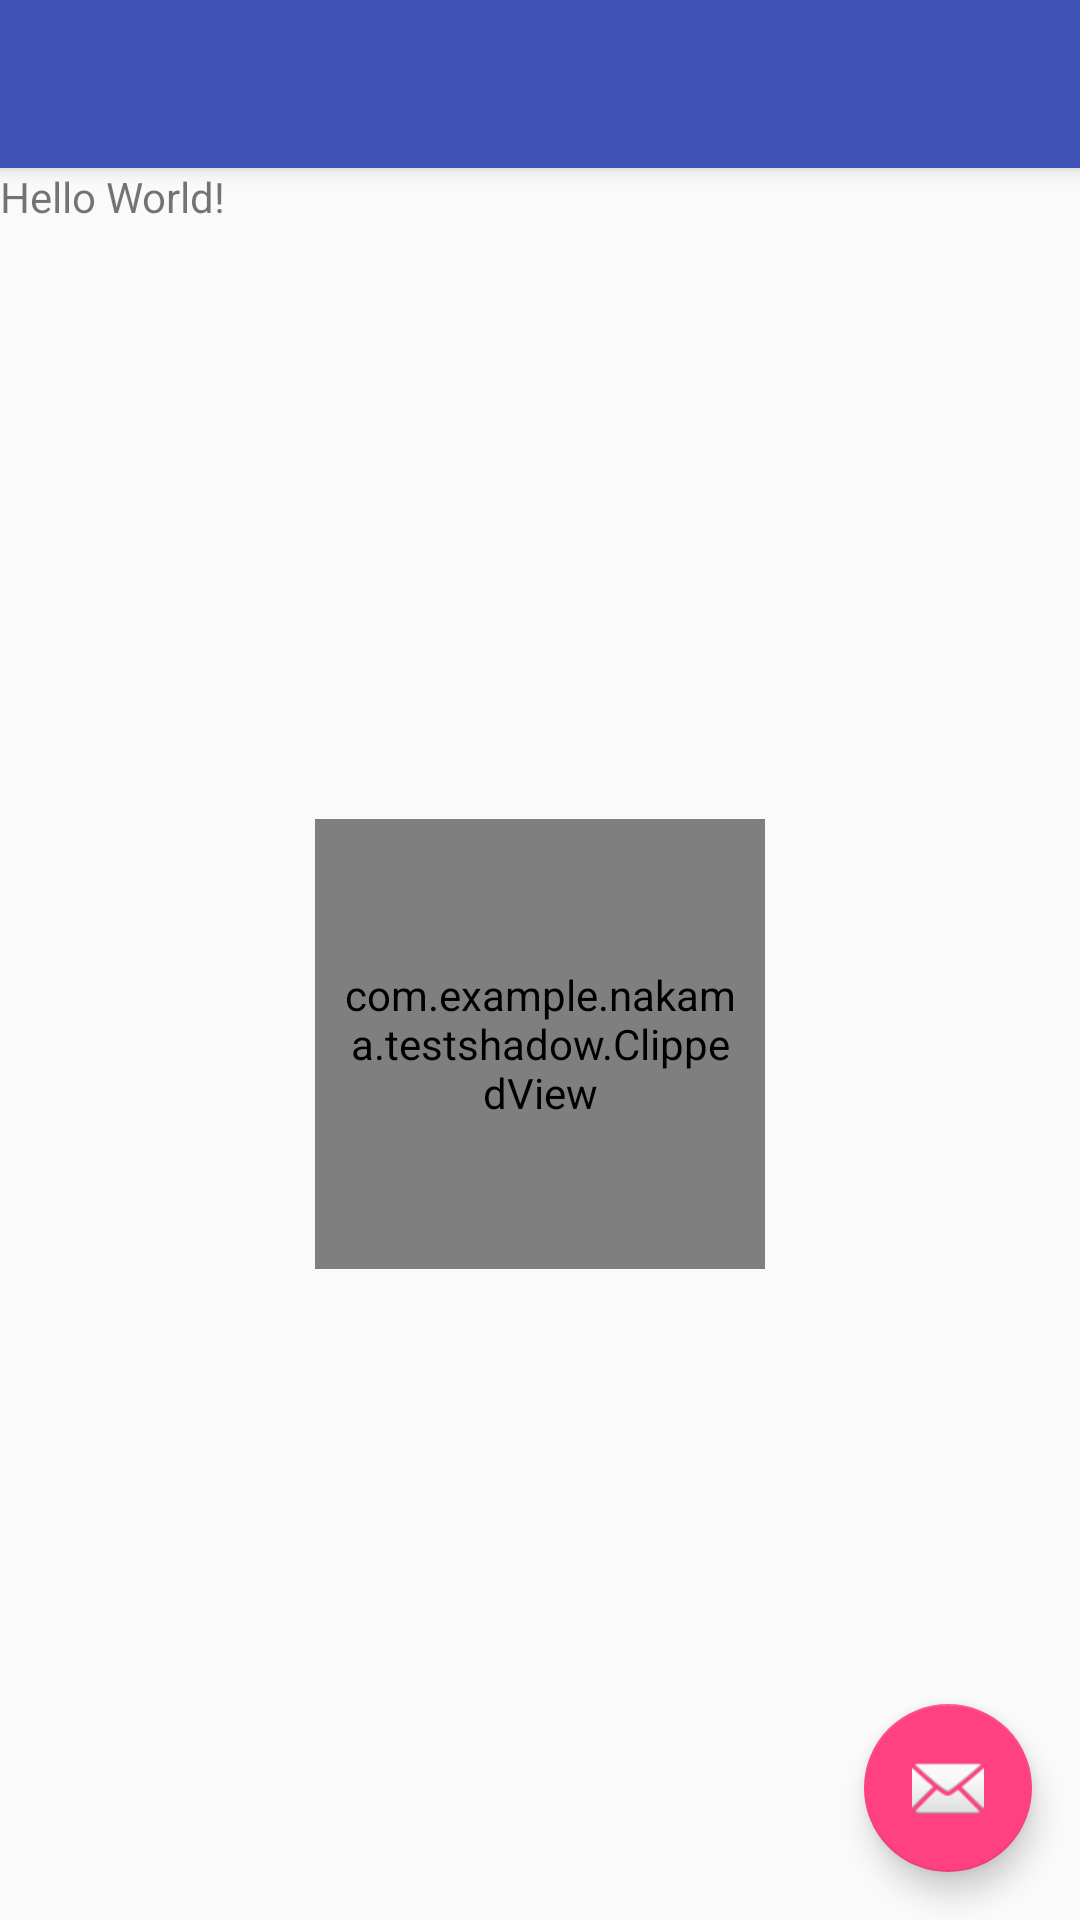

Write the Android layout XML for this screen, with the resource values it uses.
<!-- AndroidManifest.xml: application theme AppTheme -->
<!-- res/layout/activity_main.xml -->
<?xml version="1.0" encoding="utf-8"?>
<android.support.design.widget.CoordinatorLayout xmlns:android="http://schemas.android.com/apk/res/android"
    xmlns:app="http://schemas.android.com/apk/res-auto"
    xmlns:tools="http://schemas.android.com/tools"
    android:layout_width="match_parent"
    android:layout_height="match_parent"
    tools:context=".MainActivity">

    <android.support.design.widget.AppBarLayout
        android:layout_width="match_parent"
        android:layout_height="wrap_content"
        android:theme="@style/AppTheme.AppBarOverlay">

        <android.support.v7.widget.Toolbar
            android:id="@+id/toolbar"
            android:layout_width="match_parent"
            android:layout_height="?android:attr/actionBarSize"
            android:background="?attr/colorPrimary"
            app:popupTheme="@style/AppTheme.PopupOverlay" />

    </android.support.design.widget.AppBarLayout>

    <include layout="@layout/content_main" />

    <android.support.design.widget.FloatingActionButton
        android:id="@+id/fab"
        android:layout_width="wrap_content"
        android:layout_height="wrap_content"
        android:layout_gravity="bottom|end"
        android:layout_margin="@dimen/fab_margin"
        android:padding="4dp"
        app:srcCompat="@android:drawable/ic_dialog_email" />

</android.support.design.widget.CoordinatorLayout>
<!-- res/layout/content_main.xml (included above) -->
<?xml version="1.0" encoding="utf-8"?>
<FrameLayout xmlns:android="http://schemas.android.com/apk/res/android"
    xmlns:app="http://schemas.android.com/apk/res-auto"
    xmlns:tools="http://schemas.android.com/tools"
    android:layout_width="match_parent"
    android:layout_height="match_parent"
    android:clipToPadding="false"
    app:layout_behavior="@string/appbar_scrolling_view_behavior"
    tools:context=".MainActivity"
    tools:showIn="@layout/activity_main">

    <TextView
        android:layout_width="wrap_content"
        android:layout_height="wrap_content"
        android:text="Hello World!" />

    
    
    
    
    

    
    
    
    
    
    
    

    
    
    
    
    
    

    

    <com.example.nakama.testshadow.ClippedView
        android:layout_width="150dp"
        android:layout_height="150dp"
        android:layout_gravity="center"
        android:clipToPadding="false"
        android:padding="8dp">

    </com.example.nakama.testshadow.ClippedView>
</FrameLayout>
<!-- resources referenced by this layout -->
<resources>
  <dimen name="fab_margin">16dp</dimen>
  <!-- drawable test (drawable) -->
  <?xml version="1.0" encoding="utf-8"?>
  <layer-list xmlns:android="http://schemas.android.com/apk/res/android">
      
      <item>
          <shape>
              <corners android:radius="@dimen/radius_corner" />
              <solid android:color="#10CCCCCC" />
              <padding android:top="2dp" android:right="2dp" android:bottom="2dp" android:left="2dp" />
          </shape>
      </item>
  
      <item>
          <shape>
              <corners android:radius="@dimen/radius_corner" />
              <solid android:color="#20CCCCCC" />
              <padding android:top="2dp" android:right="2dp" android:bottom="2dp" android:left="2dp" />
          </shape>
      </item>
  
      <item>
          <shape>
              <corners android:radius="@dimen/radius_corner" />
              <solid android:color="#40CCCCCC" />
              <padding android:top="2dp" android:right="2dp" android:bottom="2dp" android:left="2dp" />
          </shape>
      </item>
  
      <item>
          <shape>
              <corners android:radius="@dimen/radius_corner" />
              <solid android:color="#50CCCCCC" />
              <padding android:top="2dp" android:right="2dp" android:bottom="2dp" android:left="2dp" />
          </shape>
      </item>
  
      <item>
          <shape>
              <corners android:radius="@dimen/radius_corner" />
              <solid android:color="#60CCCCCC" />
              <padding android:top="2dp" android:right="2dp" android:bottom="2dp" android:left="2dp" />
          </shape>
      </item>
  
      
      <item>
          <shape>
              <corners android:radius="@dimen/radius_corner" />
              <solid android:color="#ffffff" />
          </shape>
      </item>
  
  
  </layer-list>
  <style name="AppTheme.AppBarOverlay" parent="ThemeOverlay.AppCompat.Dark.ActionBar" />
  <style name="AppTheme.PopupOverlay" parent="ThemeOverlay.AppCompat.Light" />
  <style name="AppTheme" parent="Theme.AppCompat.Light.DarkActionBar">
          
          <item name="colorPrimary">@color/colorPrimary</item>
          <item name="colorPrimaryDark">@color/colorPrimaryDark</item>
          <item name="colorAccent">@color/colorAccent</item>
      </style>
  <dimen name="radius_corner">8dp</dimen>
  <color name="colorPrimary">#3F51B5</color>
  <color name="colorPrimaryDark">#303F9F</color>
  <color name="colorAccent">#FF4081</color>
</resources>
